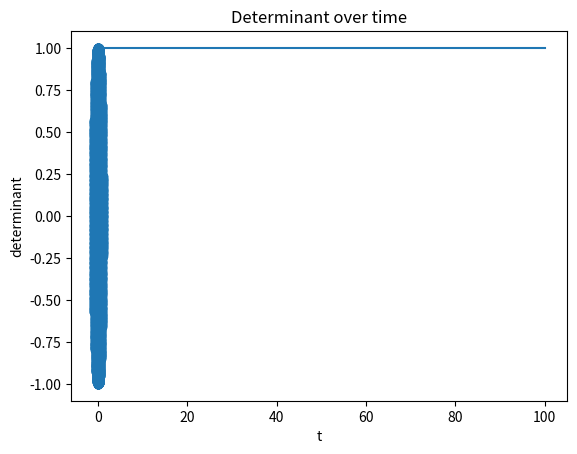

Reproduce this figure in Python.
# -*- coding: utf-8 -*-
"""
Created on Wed Sep 25 15:40:55 2024

[redacted]
"""

import numpy as np
from scipy.integrate import odeint
import matplotlib.pyplot as plt

# Parameters
tmax = [0, 2 * np.pi]
timestepctt = np.linspace(0, 100, 1000)

x0 = [1.0, 0.0]
tol = 1e-13
idir = -1

# ODE options for absolute and relative tolerance
opts = {'rtol': tol, 'atol': tol}

# Define the Hamiltonian function
def H(x):
    return 0.5 * (x[0]**2 + x[1]**2)

# Define the ODE system
def f(x, t, idir):
    dx = np.zeros(2)
    dx[0] = x[1]
    dx[1] = -x[0]
    if idir == -1:
        dx = -dx
    return dx

# Solve the ODE system using odeint
sol = odeint(f, x0, timestepctt, args=(idir,), **opts)

# Scatter plot of the solution on the plane
plt.scatter(sol[:, 0], sol[:, 1])
plt.xlabel('x')
plt.ylabel('y')
plt.title('Scatter plot of x(t) vs y(t)')
plt.show()
#%%
# Check if Hamiltonian is constant over time
max_H = -1e13
min_H = 1e13
for i in range(len(timestepctt)):
    eval_H = H(sol[i])
    if eval_H < min_H:
        min_H = eval_H
    if eval_H > max_H:
        max_H = eval_H
print("Hamiltonian Difference:", max_H - min_H)

# Variational equations
x0_VE = [1, 1, 1, 0, 0, 1]

# Define the variational equations
def VE(x, t, idir):
    dxVE = np.zeros(6)
    dxVE[0] = x[1]
    dxVE[1] = -x[0]
    dxVE[2] = x[4]
    dxVE[3] = x[5]
    dxVE[4] = -x[2]
    dxVE[5] = -x[3]
    if idir == -1:
        dxVE = -dxVE
    return dxVE

# Solve the variational equation
sol_VE = odeint(VE, x0_VE, timestepctt, args=(idir,), **opts)

# Check if the determinant is always 1
det = np.zeros(len(timestepctt))
for i in range(len(timestepctt)):
    det[i] = sol_VE[i, 2] * sol_VE[i, 5] - sol_VE[i, 3] * sol_VE[i, 4]

# Plot determinant over time to check if it's constant (equal to 1)
plt.plot(timestepctt, det)
plt.xlabel('t')
plt.ylabel('determinant')
plt.title('Determinant over time')

plt.show()
